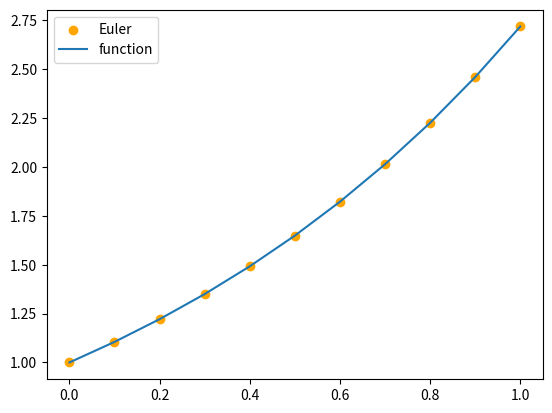

Recreate this plot in Python.
import numpy as np
import matplotlib.pyplot as plt
 
# f(t,y)
def f(t, y):
  return np.exp(t)

# 初期条件
y0 = 1
yt = y0
dt = 0.1
# 区間
t = np.arange(0, 1.1, dt)
# ルンゲ・クッタ法の変数
y = np.zeros(len(t))
y[0] = y0
# 実際の関数
y_exact = np.exp(t)
for i in range(len(t) - 1):
  k1 = dt * f(t[i], y[i])
  k2 = dt * f(t[i] + dt/2, y[i] + k1/2)
  k3 = dt * f(t[i] + dt/2, y[i] + k2/2)
  k4 = dt * f(t[i] + dt, y[i] + k3)
  y[i+1] =  y[i] + (1/6) * (k1 + 2*k2 + 2*k3 + k4)

plt.scatter(t, y, color='orange', label="Euler")
plt.plot(t, y_exact, label="function")
plt.legend()